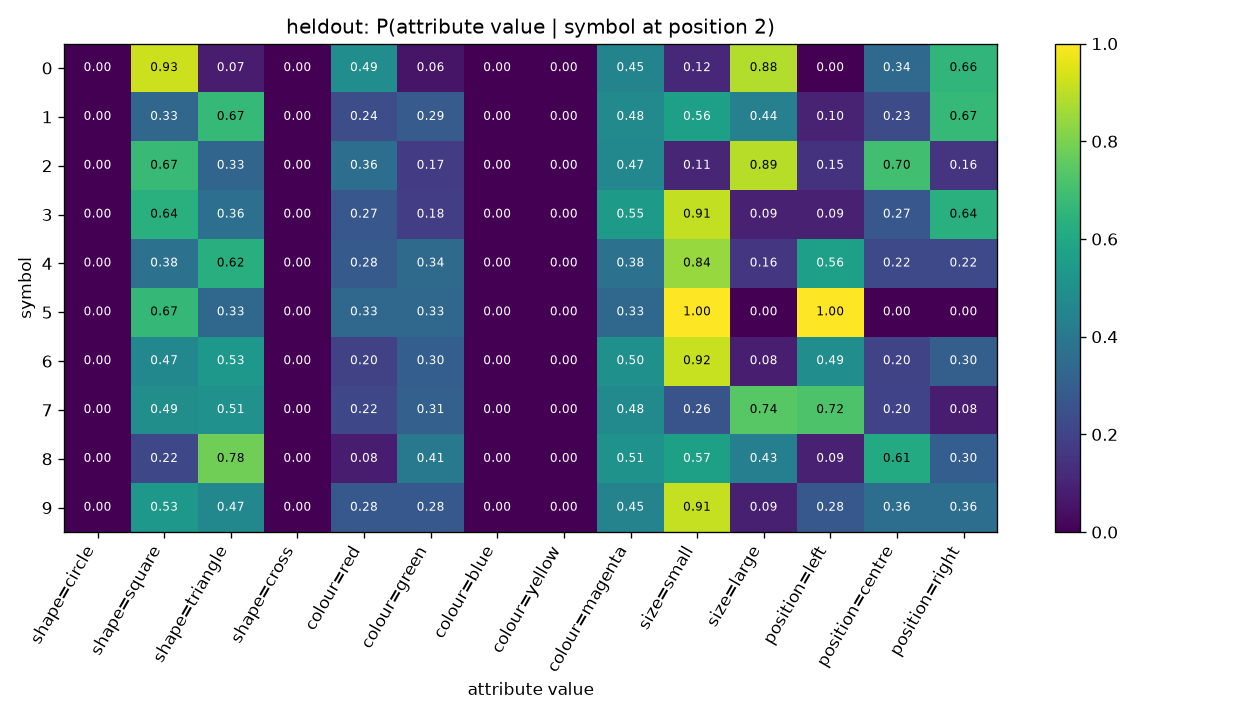

Values plotted in this chart, from the file beside it:
symbol, shape=circle, shape=square, shape=triangle, shape=cross, colour=red, colour=green, colour=blue, colour=yellow, colour=magenta, size=small, size=large, position=left, position=centre, position=right
0, 0.0, 0.925, 0.075, 0.0, 0.4917, 0.05833, 0.0, 0.0, 0.45, 0.1167, 0.8833, 0.0, 0.3417, 0.6583
1, 0.0, 0.3286, 0.6714, 0.0, 0.2357, 0.2857, 0.0, 0.0, 0.4786, 0.5643, 0.4357, 0.1, 0.2286, 0.6714
2, 0.0, 0.6721, 0.3279, 0.0, 0.3607, 0.1721, 0.0, 0.0, 0.4672, 0.1066, 0.8934, 0.1475, 0.6967, 0.1557
3, 0.0, 0.6364, 0.3636, 0.0, 0.2727, 0.1818, 0.0, 0.0, 0.5455, 0.9091, 0.09091, 0.09091, 0.2727, 0.6364
4, 0.0, 0.375, 0.625, 0.0, 0.2812, 0.3438, 0.0, 0.0, 0.375, 0.8438, 0.1562, 0.5625, 0.2188, 0.2188
5, 0.0, 0.6667, 0.3333, 0.0, 0.3333, 0.3333, 0.0, 0.0, 0.3333, 1.0, 0.0, 1.0, 0.0, 0.0
6, 0.0, 0.466, 0.534, 0.0, 0.199, 0.2984, 0.0, 0.0, 0.5026, 0.9162, 0.08377, 0.4921, 0.2042, 0.3037
7, 0.0, 0.4928, 0.5072, 0.0, 0.2153, 0.3062, 0.0, 0.0, 0.4785, 0.2584, 0.7416, 0.7225, 0.201, 0.07656
8, 0.0, 0.2162, 0.7838, 0.0, 0.08108, 0.4054, 0.0, 0.0, 0.5135, 0.5676, 0.4324, 0.09009, 0.6126, 0.2973
9, 0.0, 0.5345, 0.4655, 0.0, 0.2759, 0.2759, 0.0, 0.0, 0.4483, 0.9138, 0.08621, 0.2759, 0.3621, 0.3621
